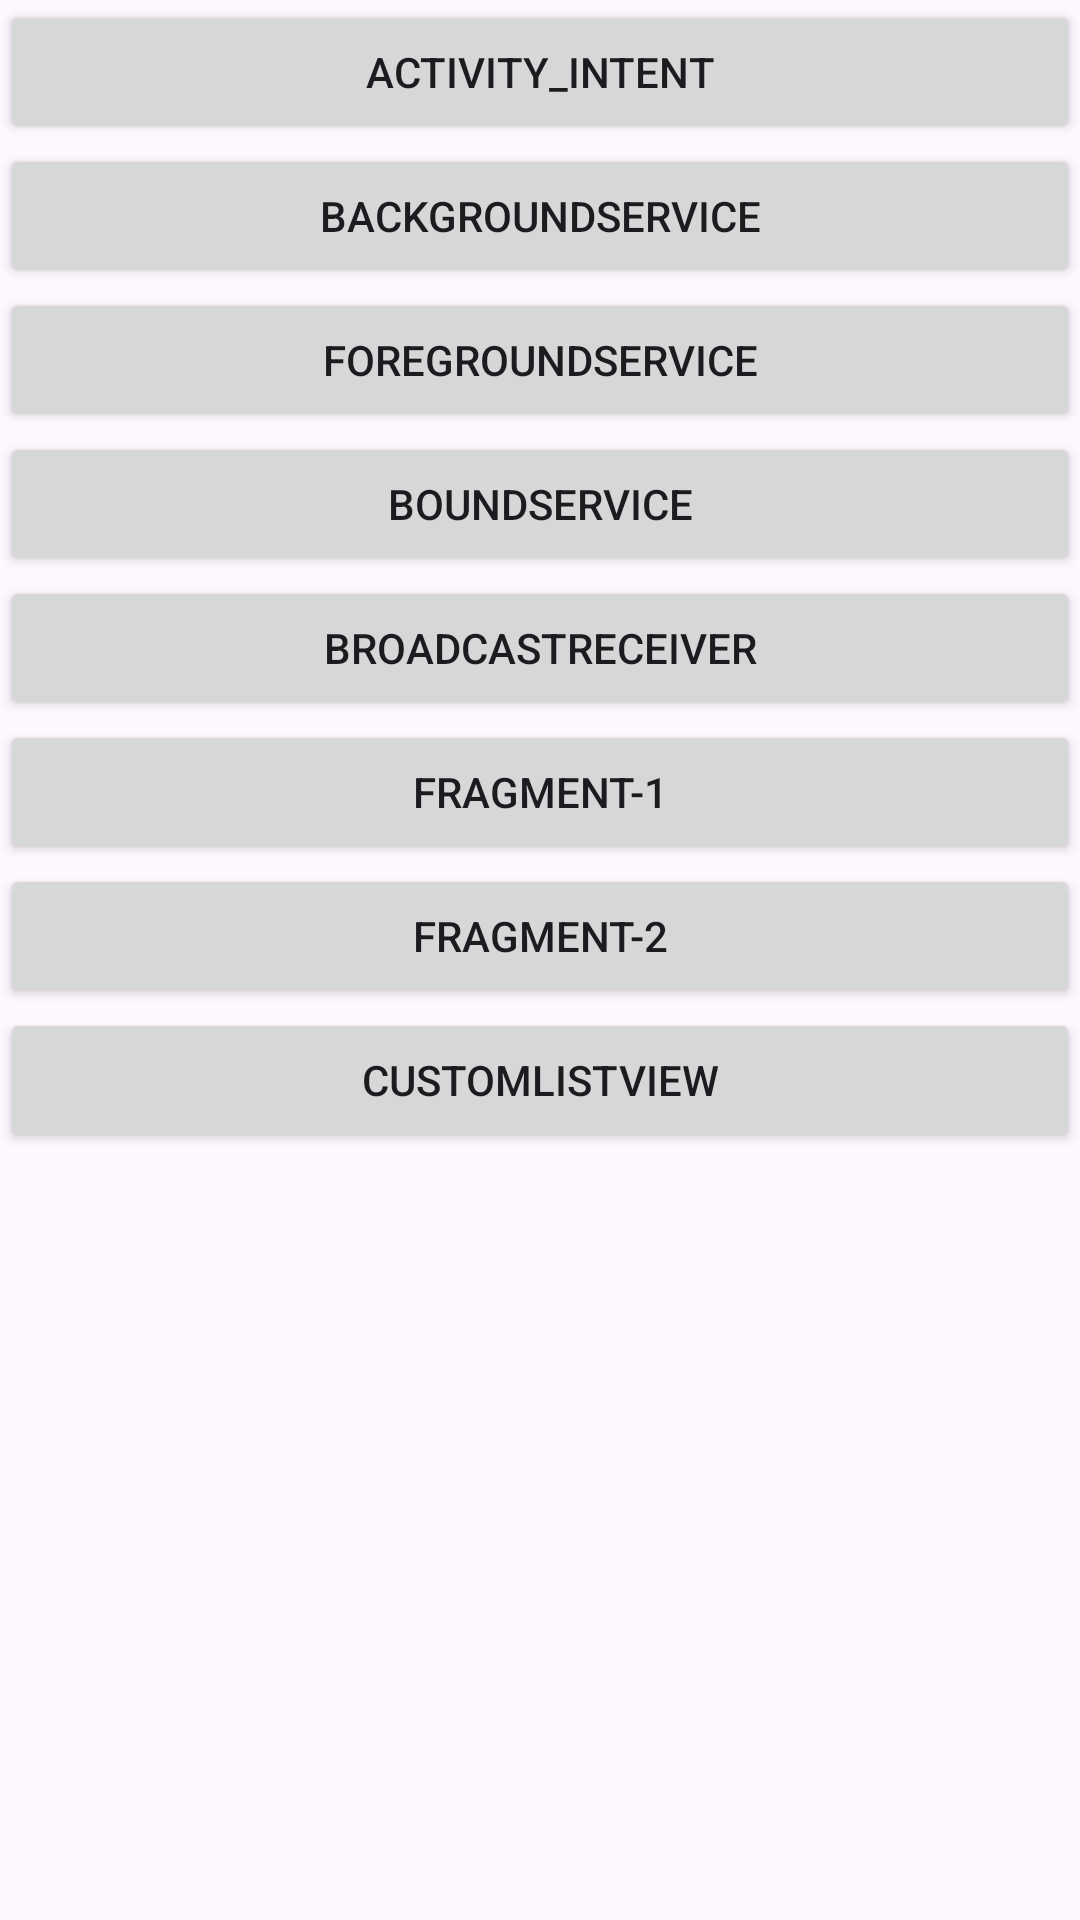

Here is an Android app screen rendered from its layout file. Give the layout XML and the strings, colors and styles it references.
<!-- AndroidManifest.xml: application theme Theme.Bai1_BasicAndroid -->
<!-- res/layout/activity_main.xml -->
<?xml version="1.0" encoding="utf-8"?>
<LinearLayout
    xmlns:android="http://schemas.android.com/apk/res/android"
    xmlns:app="http://schemas.android.com/apk/res-auto"
    xmlns:tools="http://schemas.android.com/tools"
    android:id="@+id/main"
    android:layout_width="match_parent"
    android:layout_height="match_parent"
    android:orientation="vertical"
    tools:context=".MainActivity">


    <Button
        android:id="@+id/btActivityIntent"
        android:layout_width="match_parent"
        android:layout_height="wrap_content"
        android:text="Activity_Intent" />

    <Button
        android:id="@+id/btBackgroundService"
        android:layout_width="match_parent"
        android:layout_height="wrap_content"
        android:text="BackgroundService" />

    <Button
        android:id="@+id/btForegroundService"
        android:layout_width="match_parent"
        android:layout_height="wrap_content"
        android:text="ForegroundService" />

    <Button
        android:id="@+id/btBoundService"
        android:layout_width="match_parent"
        android:layout_height="wrap_content"
        android:text="BoundService" />

    <Button
        android:id="@+id/btBroadcastReceiver"
        android:layout_width="match_parent"
        android:layout_height="wrap_content"
        android:text="BroadcastReceiver" />

    <Button
        android:id="@+id/btFragment1"
        android:layout_width="match_parent"
        android:layout_height="wrap_content"
        android:text="Fragment-1" />

    <Button
        android:id="@+id/btFragment2"
        android:layout_width="match_parent"
        android:layout_height="wrap_content"
        android:text="Fragment-2" />

    <Button
        android:id="@+id/btListView"
        android:layout_width="match_parent"
        android:layout_height="wrap_content"
        android:text="CustomListview" />

</LinearLayout>
<!-- resources referenced by this layout -->
<resources>
  <style name="Theme.Bai1_BasicAndroid" parent="Base.Theme.Bai1_BasicAndroid" />
  <style name="Base.Theme.Bai1_BasicAndroid" parent="Theme.Material3.DayNight.NoActionBar">
          
          
      </style>
</resources>
